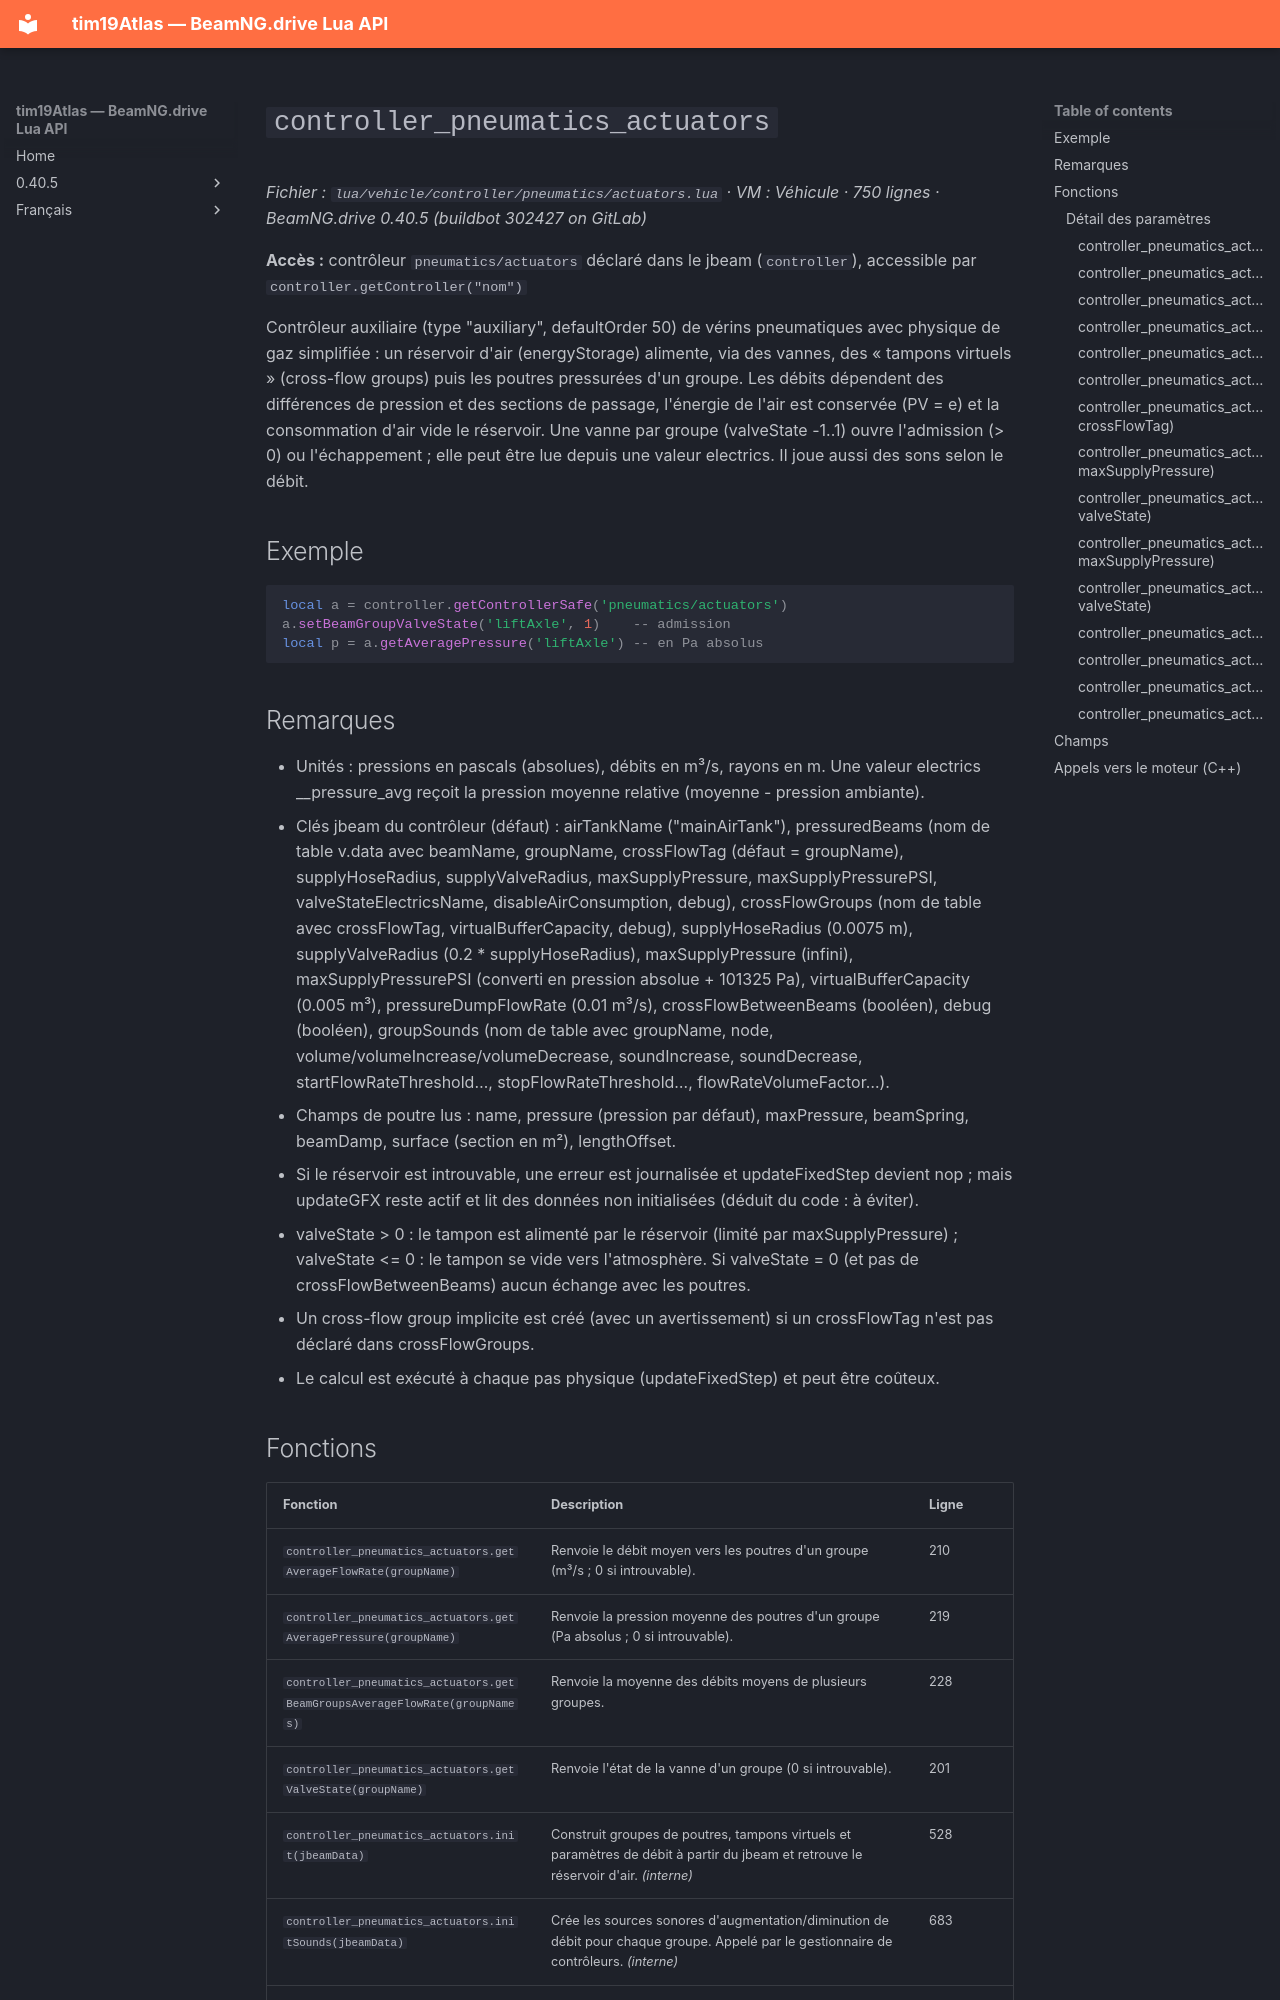

repository: Tim0219800/beamng-lua-atlas · page: fr/0.40.5/vehicle/controller/pneumatics/actuators.html · generator: mkdocs

# `controller_pneumatics_actuators`

*Fichier : `lua/vehicle/controller/pneumatics/actuators.lua` · VM : Véhicule · 750 lignes · BeamNG.drive 0.40.5 (buildbot 302427 on GitLab)*

**Accès :** contrôleur `pneumatics/actuators` déclaré dans le jbeam (`controller`), accessible par `controller.getController("nom")`

Contrôleur auxiliaire (type "auxiliary", defaultOrder 50) de vérins pneumatiques avec physique de gaz simplifiée : un réservoir d'air (energyStorage) alimente, via des vannes, des « tampons virtuels » (cross-flow groups) puis les poutres pressurées d'un groupe. Les débits dépendent des différences de pression et des sections de passage, l'énergie de l'air est conservée (PV = e) et la consommation d'air vide le réservoir. Une vanne par groupe (valveState -1..1) ouvre l'admission (> 0) ou l'échappement ; elle peut être lue depuis une valeur electrics. Il joue aussi des sons selon le débit.

## Exemple

```lua
local a = controller.getControllerSafe('pneumatics/actuators')
a.setBeamGroupValveState('liftAxle', 1)    -- admission
local p = a.getAveragePressure('liftAxle') -- en Pa absolus
```

## Remarques

- Unités : pressions en pascals (absolues), débits en m³/s, rayons en m. Une valeur electrics <nomContrôleur>_<groupe>_pressure_avg reçoit la pression moyenne relative (moyenne - pression ambiante).
- Clés jbeam du contrôleur (défaut) : airTankName ("mainAirTank"), pressuredBeams (nom de table v.data avec beamName, groupName, crossFlowTag (défaut = groupName), supplyHoseRadius, supplyValveRadius, maxSupplyPressure, maxSupplyPressurePSI, valveStateElectricsName, disableAirConsumption, debug), crossFlowGroups (nom de table avec crossFlowTag, virtualBufferCapacity, debug), supplyHoseRadius (0.0075 m), supplyValveRadius (0.2 * supplyHoseRadius), maxSupplyPressure (infini), maxSupplyPressurePSI (converti en pression absolue + 101325 Pa), virtualBufferCapacity (0.005 m³), pressureDumpFlowRate (0.01 m³/s), crossFlowBetweenBeams (booléen), debug (booléen), groupSounds (nom de table avec groupName, node, volume/volumeIncrease/volumeDecrease, soundIncrease, soundDecrease, startFlowRateThreshold…, stopFlowRateThreshold…, flowRateVolumeFactor…).
- Champs de poutre lus : name, pressure (pression par défaut), maxPressure, beamSpring, beamDamp, surface (section en m²), lengthOffset.
- Si le réservoir est introuvable, une erreur est journalisée et updateFixedStep devient nop ; mais updateGFX reste actif et lit des données non initialisées (déduit du code : à éviter).
- valveState > 0 : le tampon est alimenté par le réservoir (limité par maxSupplyPressure) ; valveState <= 0 : le tampon se vide vers l'atmosphère. Si valveState = 0 (et pas de crossFlowBetweenBeams) aucun échange avec les poutres.
- Un cross-flow group implicite est créé (avec un avertissement) si un crossFlowTag n'est pas déclaré dans crossFlowGroups.
- Le calcul est exécuté à chaque pas physique (updateFixedStep) et peut être coûteux.
